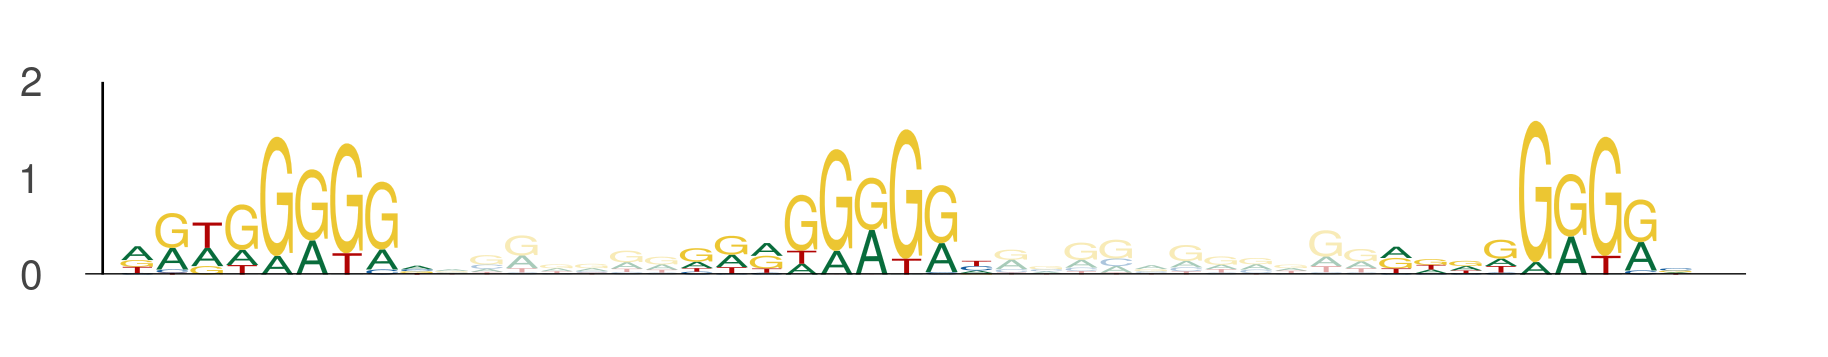

The table this chart was drawn from, first rows:
seq_index, start_position, end_position, is_reversed_complement
484, 2, 11, 0
484, 18, 27, 0
484, 38, 47, 0
1527, 85, 94, 0
1527, 101, 110, 0
1527, 121, 130, 0
3079, 90, 99, 0
3079, 106, 115, 0
3079, 126, 135, 0
5570, 50, 59, 0
5570, 66, 75, 0
5570, 86, 95, 0
5674, 56, 65, 0
5674, 72, 81, 0
5674, 92, 101, 0
4235, 96, 105, 0
4235, 112, 121, 0
4235, 132, 141, 0
495, 116, 125, 0
495, 132, 141, 0
495, 152, 161, 0
4614, 85, 94, 0
4614, 101, 110, 0
4614, 121, 130, 0
4614, 100, 109, 0
4614, 116, 125, 0
4614, 136, 145, 0
5596, 54, 63, 0
5596, 70, 79, 0
5596, 90, 99, 0
5234, 92, 101, 0
5234, 108, 117, 0
5234, 128, 137, 0
4082, 94, 103, 0
4082, 110, 119, 0
4082, 130, 139, 0
3006, 20, 29, 0
3006, 36, 45, 0
3006, 56, 65, 0
5431, 100, 109, 0
5431, 116, 125, 0
5431, 136, 145, 0
3890, 0, 9, 0
3890, 16, 25, 0
3890, 36, 45, 0
5103, 113, 122, 0
5103, 129, 138, 0
5103, 149, 158, 0
4331, 88, 97, 0
4331, 104, 113, 0
4331, 124, 133, 0
717, 10, 19, 0
717, 26, 35, 0
717, 46, 55, 0
5058, 50, 59, 0
5058, 66, 75, 0
5058, 86, 95, 0
3230, 36, 45, 0
3230, 52, 61, 0
3230, 72, 81, 0
... 51 more rows
